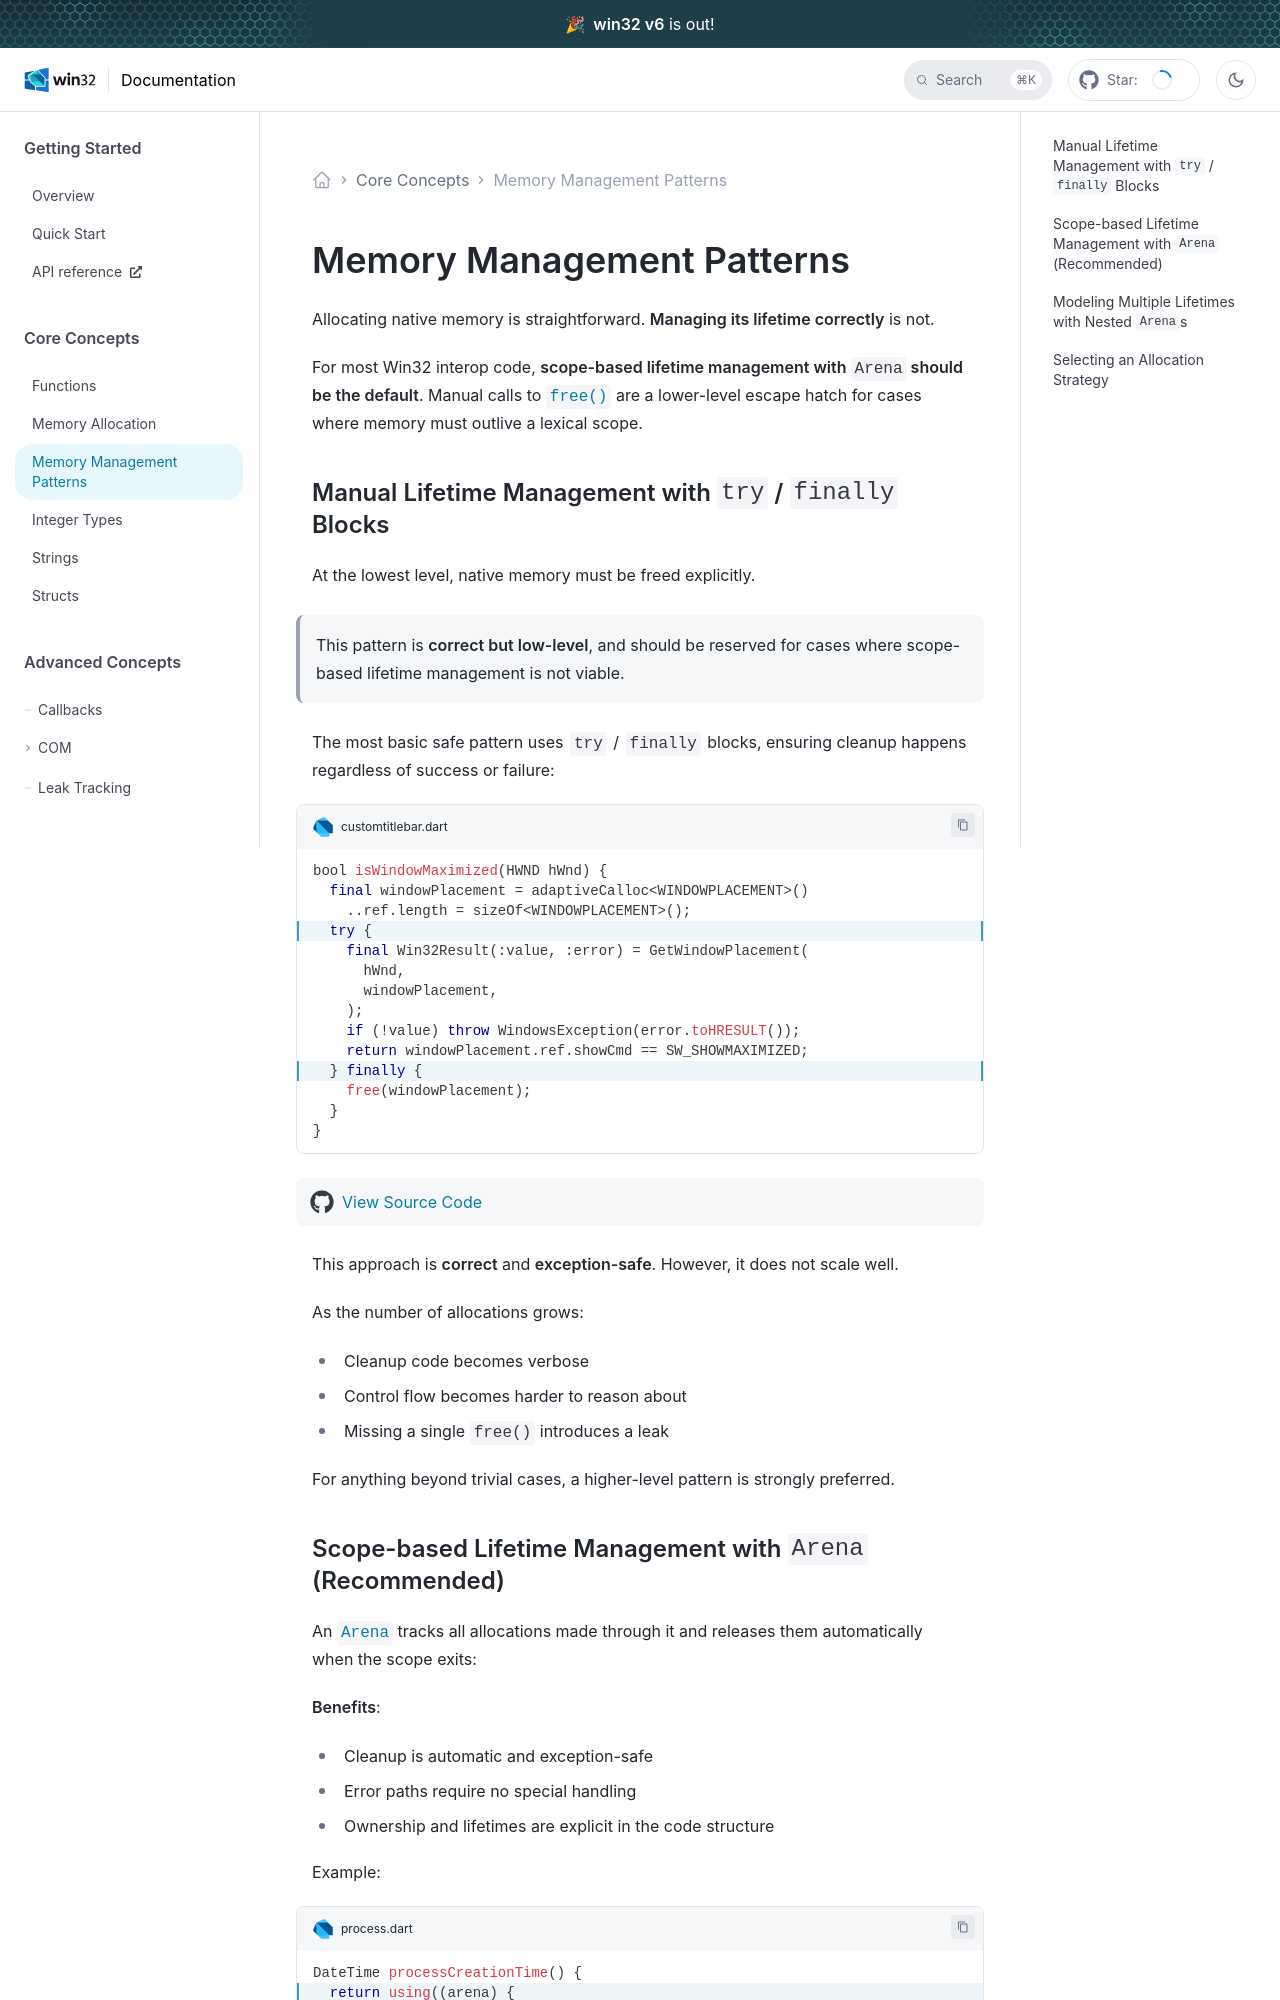

repository: halildurmus/win32 · page: docs/core/memory-management-patterns.html · generator: docusaurus

---
title: Memory Management Patterns
---

Allocating native memory is straightforward. **Managing its lifetime correctly**
is not.

For most Win32 interop code,
**scope-based lifetime management with `Arena` should be the default**.
Manual calls to [`free()`][free] are a lower-level escape hatch for cases where
memory must outlive a lexical scope.

## Manual Lifetime Management with `try` / `finally` Blocks

At the lowest level, native memory must be freed explicitly.

> This pattern is **correct but low-level**, and should be reserved for cases
> where scope-based lifetime management is not viable.

The most basic safe pattern uses `try` / `finally` blocks, ensuring cleanup
happens regardless of success or failure:

```dart title="customtitlebar.dart"
bool isWindowMaximized(HWND hWnd) {
  final windowPlacement = adaptiveCalloc<WINDOWPLACEMENT>()
    ..ref.length = sizeOf<WINDOWPLACEMENT>();
  // highlight-next-line
  try {
    final Win32Result(:value, :error) = GetWindowPlacement(
      hWnd,
      windowPlacement,
    );
    if (!value) throw WindowsException(error.toHRESULT());
    return windowPlacement.ref.showCmd == SW_SHOWMAXIMIZED;
  // highlight-next-line
  } finally {
    free(windowPlacement);
  }
}
```

<CommonViewSourceCode href="https://github.com/halildurmus/win32/blob/main/examples/customtitlebar.dart" />

This approach is **correct** and **exception-safe**. However, it does not scale
well.

As the number of allocations grows:

* Cleanup code becomes verbose
* Control flow becomes harder to reason about
* Missing a single `free()` introduces a leak

For anything beyond trivial cases, a higher-level pattern is strongly preferred.
